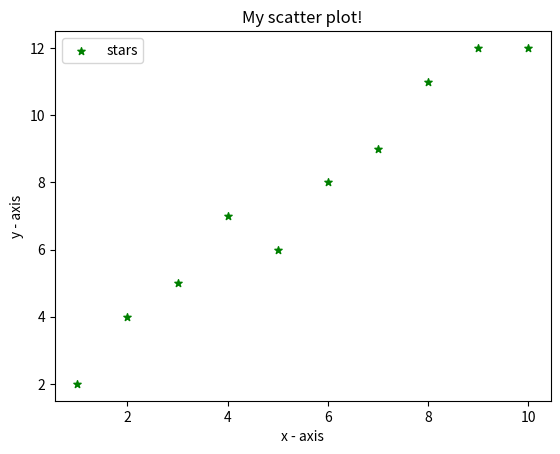

The matplotlib source for this figure:
import matplotlib.pyplot as plt

x = [1,2,3,4,5,6,7,8,9,10]

y = [2,4,5,7,6,8,9,11,12,12]

plt.scatter(x, y, label= "stars", color= "green", marker= "*", s=30)

plt.xlabel('x - axis')

plt.ylabel('y - axis')

plt.title('My scatter plot!')

plt.legend()

plt.show()
